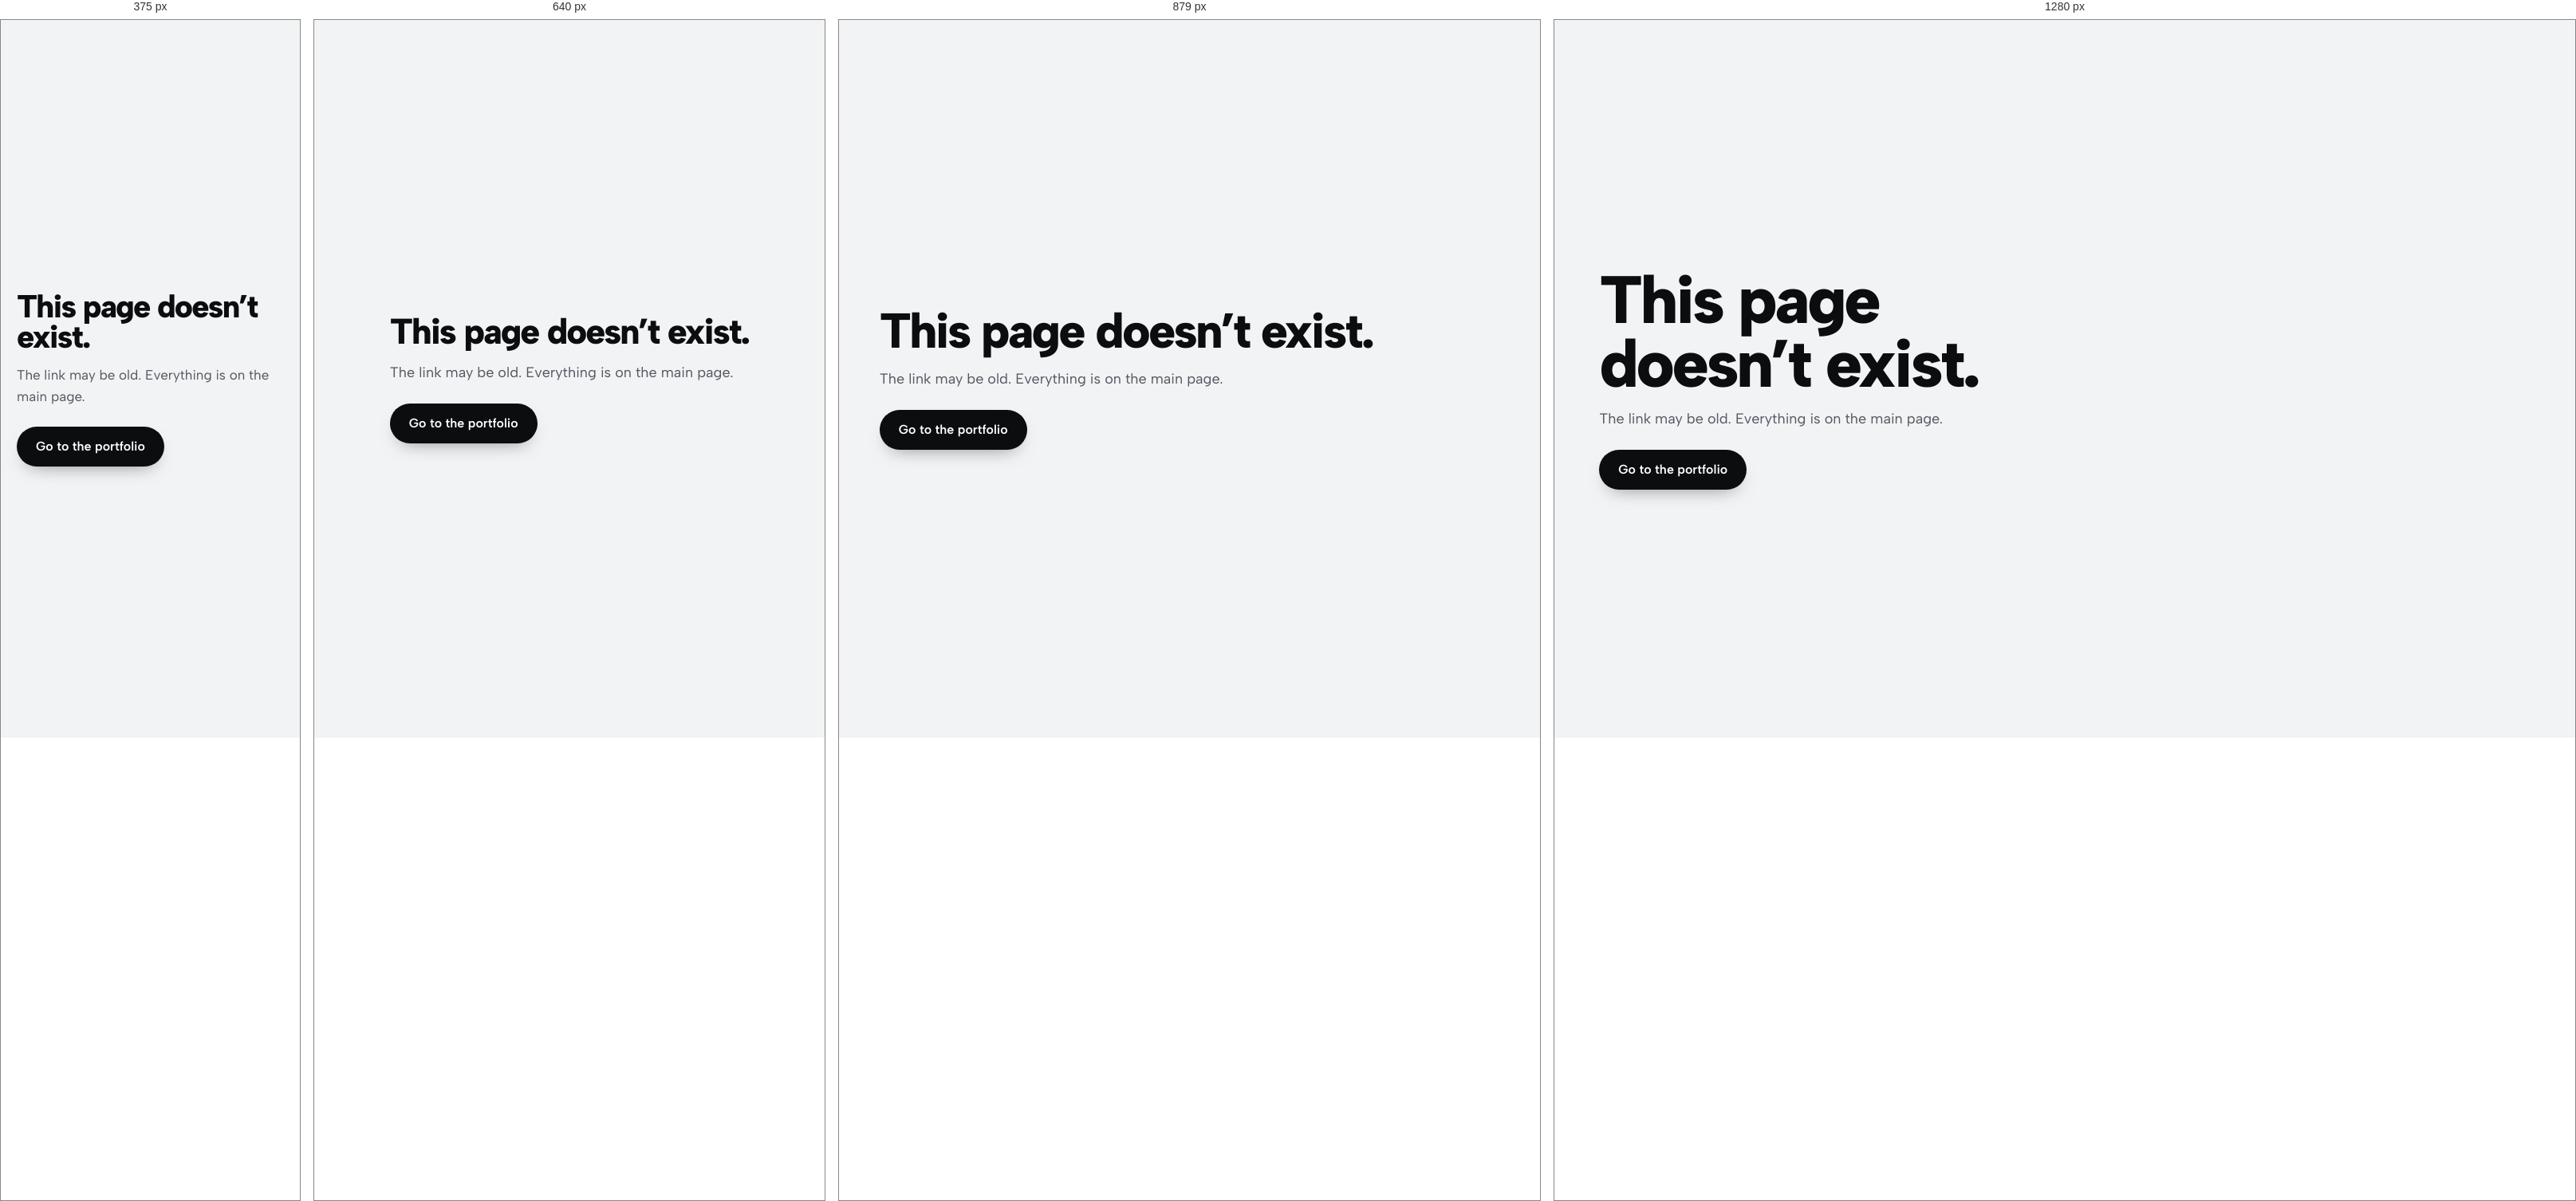
Rendered at 375 px, 640 px, 879 px and 1280 px, left to right.

<!-- file: 404.html -->
<!doctype html>
<html lang="en" data-arah="personal">
<head>
<meta charset="utf-8">
<meta name="viewport" content="width=device-width, initial-scale=1">
<title>Page not found · Sword Ekel</title>
<meta name="robots" content="noindex">
<meta name="theme-color" content="#f2f3f5">
<link rel="stylesheet" href="/personal/gaya.css?v=253e6485">
<link rel="icon" href="/personal/ikon.svg?v=c662927b" type="image/svg+xml">
</head>
<body>
<main class="hilang">
  <h1>This page doesn’t exist.</h1>
  <p>The link may be old. Everything is on the main page.</p>
  <a class="pil pil-gelap" href="/">Go to the portfolio</a>
</main>
</body>
</html>


/* @media block from personal/gaya.css */
@media (max-width: 1099px) {
  .kisi-situs { grid-template-columns: repeat(3, minmax(0, 1fr)); }
  .arti { grid-template-columns: repeat(3, minmax(0, 1fr)); }
}

/* @media block from personal/gaya.css */
@media (max-width: 999px) {
  .sampul { grid-template-columns: 1fr; min-height: 0; align-items: start; }
  .sampul-teks { display: contents; }
  .sampul h1 { order: 1; }
  .studio { order: 2; justify-self: stretch; max-width: none; max-height: none; aspect-ratio: 4 / 4.6; }
  .pembuka { order: 3; max-width: 30ch; margin-top: 8px; }
  .aksi { order: 4; }
  .fakta { order: 5; }
  .karya, .karya.balik { grid-template-columns: 1fr; padding: 12px 12px 22px; }
  .karya.balik .karya-foto { order: 0; }
  .karya-teks { padding: 6px 10px 0; }
  .judul, .tentang-isi { grid-template-columns: 1fr; }
}

/* @media block from personal/gaya.css */
@media (max-width: 760px) {
  .nav { display: none; }
  .kepala-aksi { margin-left: auto; }
  .tombol-suara span { position: absolute; width: 1px; height: 1px; overflow: hidden; clip: rect(0 0 0 0); }
  .tombol-suara { width: 40px; padding: 0; justify-content: center; }
  .kisi-situs { grid-template-columns: repeat(2, minmax(0, 1fr)); }
  .arti { grid-template-columns: 1fr 1fr; }
  .tekno li { grid-template-columns: minmax(0, 1fr) auto; }
  .tek-tumpuk { grid-column: 1 / -1; grid-row: 2; }
  .tek-jumlah { grid-column: 2; grid-row: 1; }
  .kontak-papan { grid-template-columns: 1fr; text-align: left; }
}

/* @media block from personal/gaya.css */
@media (max-width: 520px) {
  body { font-size: 17px; }
  .sampul { gap: 22px; }
  .sampul h1 { margin-bottom: 0; }
  .aksi .pil { flex: 1 1 auto; justify-content: center; }
  .riwayat li { grid-template-columns: 1fr; gap: 4px; }
  .mini-nama { font-size: 16px; }
  .mini-jenis { font-size: 14px; }
  .mini-host { display: none; }
}